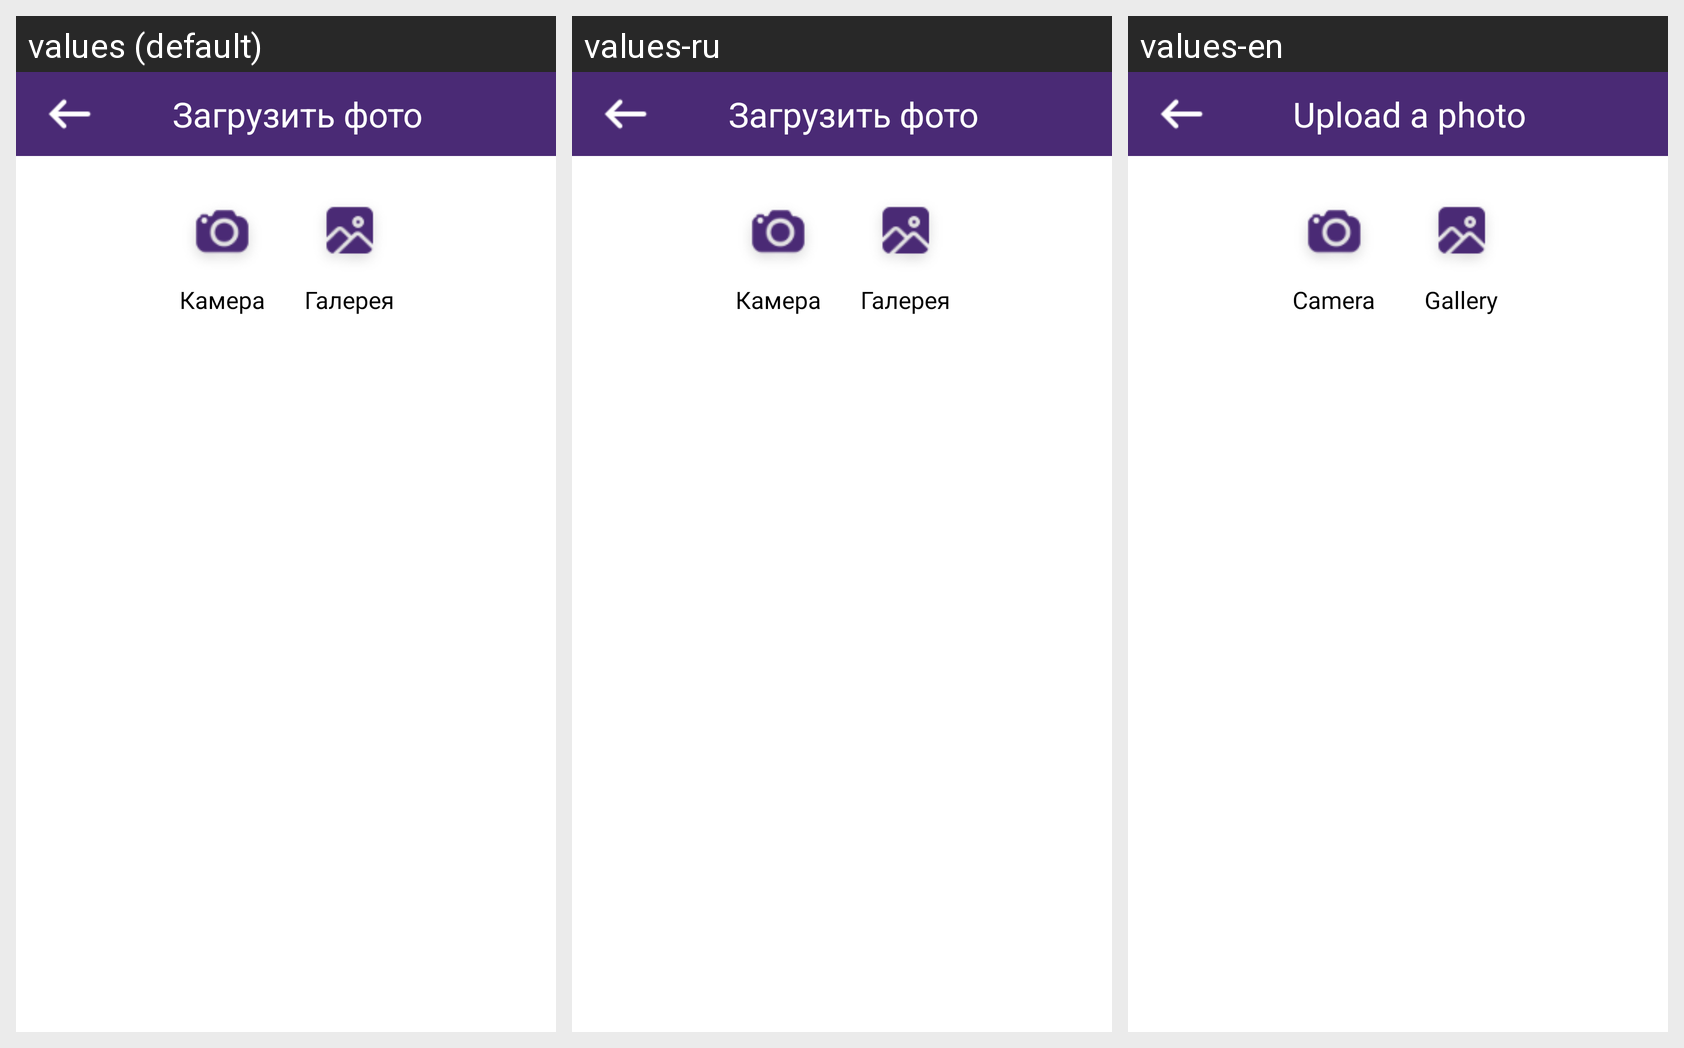

The same Android screen rendered under several of its app's locales, left to right. List the strings drawn on it with the default value and each locale's translation.
Android screen res/layout/bsd_load_image_select_type.xml rendered under 3 locales, left to right: values (default), values-ru, values-en. Device: Nexus 5 (rendered at 1080×1920; each locale shown at half size, 540×960, under a caption strip naming it); theme AppTheme.NoActionBar.
Strings drawn on this screen, with the default value and each locale's value (text and hints the layout hard-codes, and strings that could not be matched under every locale, appear in the picture but are not listed):

Upload_photo
  values: Загрузить фото
  values-ru: Загрузить фото
  values-en: Upload a photo

Camera
  values: Камера
  values-ru: Камера
  values-en: Camera

Gallery
  values: Галерея
  values-ru: Галерея
  values-en: Gallery
